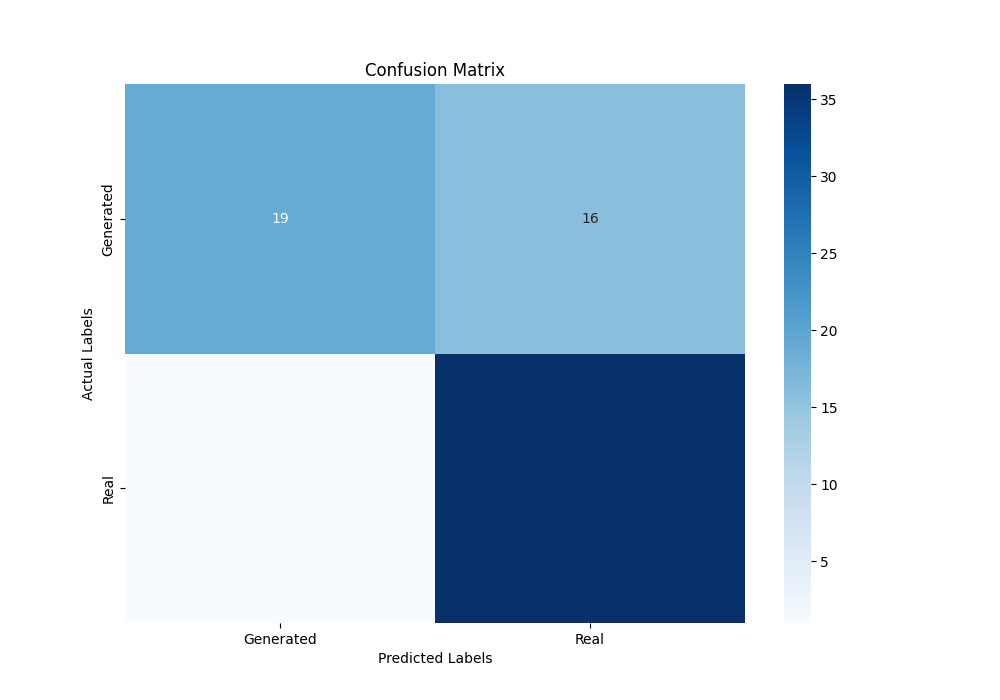

Data behind this chart, as committed beside it:
1.900000000000000000e+01, 1.600000000000000000e+01
1.000000000000000000e+00, 3.600000000000000000e+01
